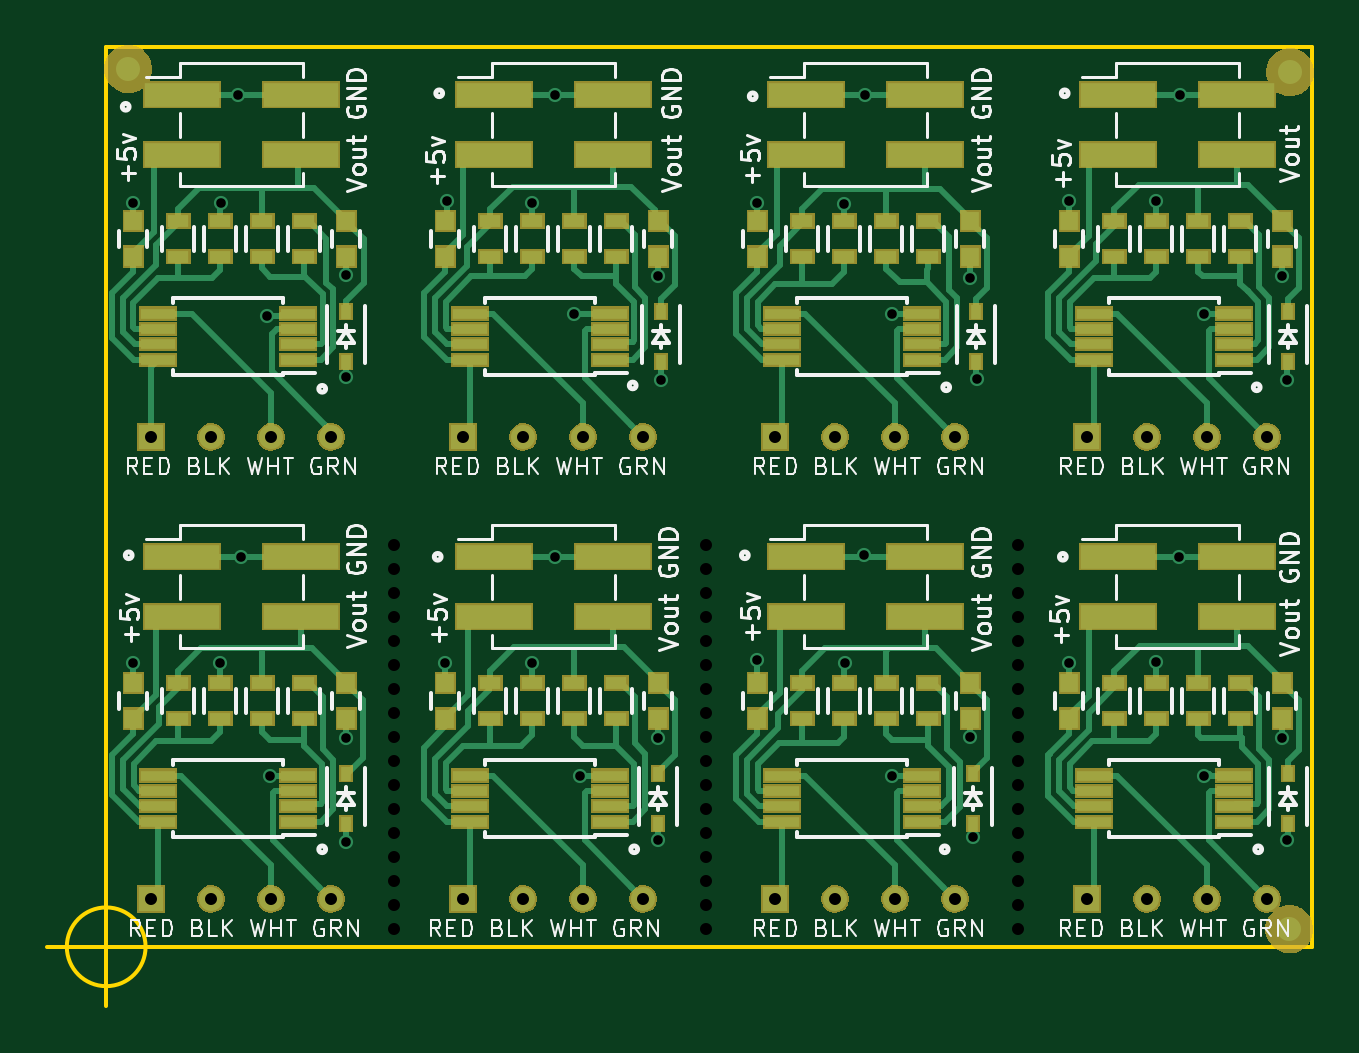
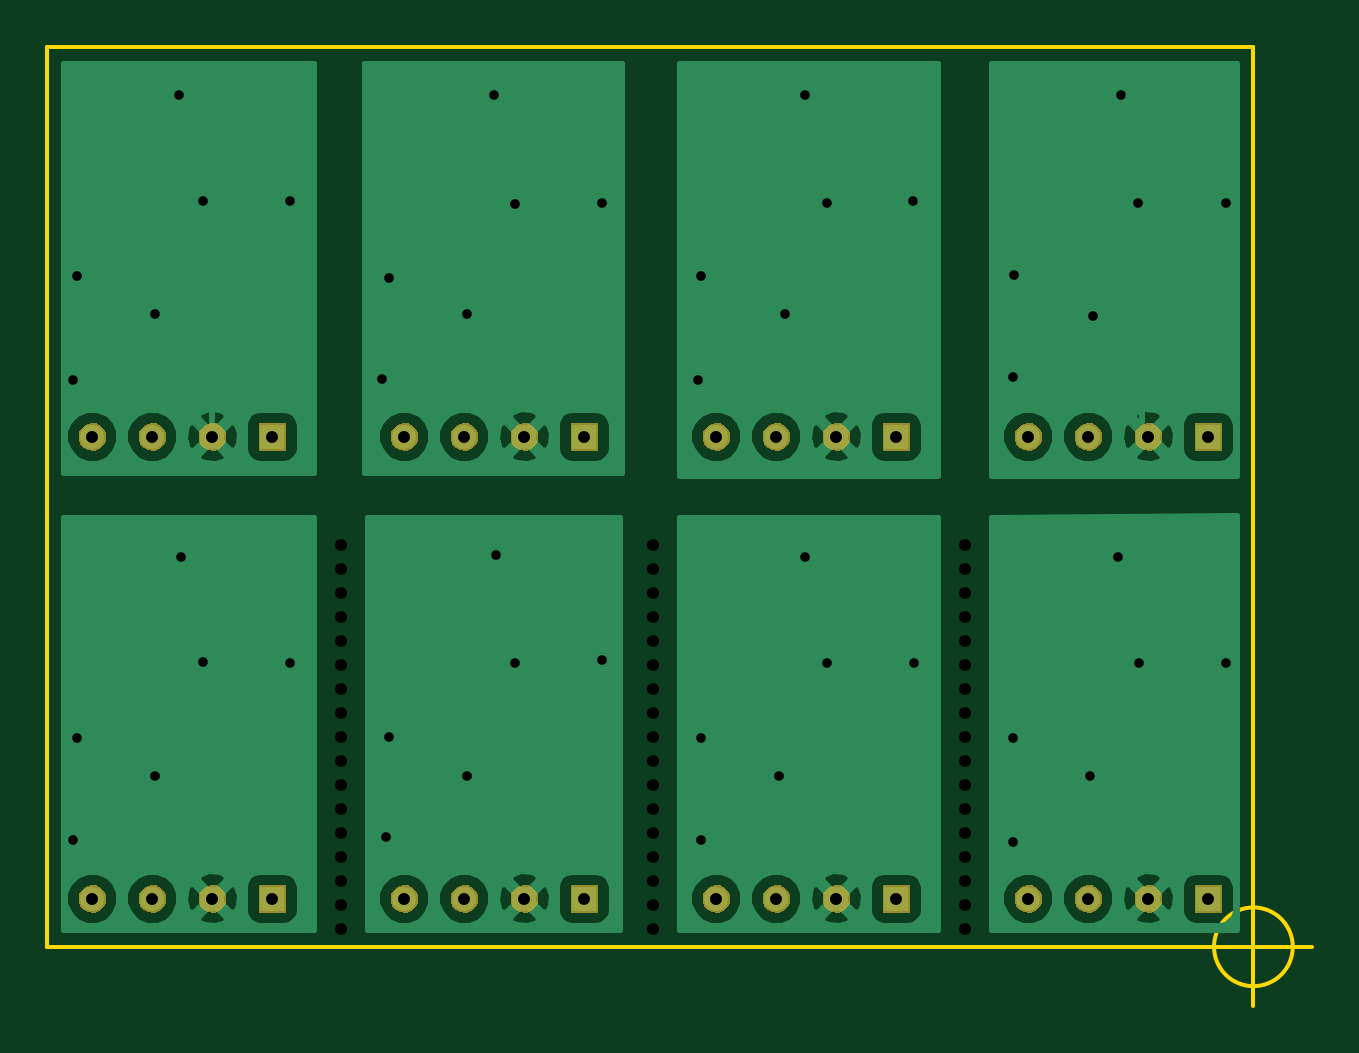
Circuit board: 11 layer files. Board 53.6 x 40.6 mm.
- bottom_copper: LoadCell-B.Cu.gbr (50383 bytes)
- bottom_mask: LoadCell-B.Mask.gbr (30173 bytes)
- paste: LoadCell-B.Paste.gbr (288 bytes)
- bottom_silk: LoadCell-B.SilkS.gbr (289 bytes)
- outline: LoadCell-Edge.Cuts.gbr (695 bytes)
- top_copper: LoadCell-F.Cu.gbr (41740 bytes)
- top_mask: LoadCell-F.Mask.gbr (67947 bytes)
- paste: LoadCell-F.Paste.gbr (5663 bytes)
- top_silk: LoadCell-F.SilkS.gbr (55978 bytes)
- drill: LoadCell-NPTH.drl (905 bytes)
- drill: LoadCell.drl (1320 bytes)

=== bottom_copper: LoadCell-B.Cu.gbr (50383 bytes, source omitted) ===
=== bottom_mask: LoadCell-B.Mask.gbr (30173 bytes, source omitted) ===
=== paste: LoadCell-B.Paste.gbr ===
G04 #@! TF.FileFunction,Paste,Bot*
%FSLAX46Y46*%
G04 Gerber Fmt 4.6, Leading zero omitted, Abs format (unit mm)*
G04 Created by KiCad (PCBNEW 4.0.2-stable) date Tuesday, April 24, 2018 'PMt' 12:07:57 PM*
%MOMM*%
G01*
G04 APERTURE LIST*
%ADD10C,0.025400*%
G04 APERTURE END LIST*
D10*
M02*

=== bottom_silk: LoadCell-B.SilkS.gbr ===
G04 #@! TF.FileFunction,Legend,Bot*
%FSLAX46Y46*%
G04 Gerber Fmt 4.6, Leading zero omitted, Abs format (unit mm)*
G04 Created by KiCad (PCBNEW 4.0.2-stable) date Tuesday, April 24, 2018 'PMt' 12:07:57 PM*
%MOMM*%
G01*
G04 APERTURE LIST*
%ADD10C,0.025400*%
G04 APERTURE END LIST*
D10*
M02*

=== outline: LoadCell-Edge.Cuts.gbr ===
G04 #@! TF.FileFunction,Profile,NP*
%FSLAX46Y46*%
G04 Gerber Fmt 4.6, Leading zero omitted, Abs format (unit mm)*
G04 Created by KiCad (PCBNEW 4.0.2-stable) date Tuesday, April 24, 2018 'PMt' 12:07:57 PM*
%MOMM*%
G01*
G04 APERTURE LIST*
%ADD10C,0.025400*%
%ADD11C,0.150000*%
G04 APERTURE END LIST*
D10*
D11*
X101600000Y-63500000D02*
X101600000Y-101600000D01*
X152654000Y-63500000D02*
X152654000Y-101600000D01*
X103266666Y-101600000D02*
G75*
G03X103266666Y-101600000I-1666666J0D01*
G01*
X99100000Y-101600000D02*
X104100000Y-101600000D01*
X101600000Y-99100000D02*
X101600000Y-104100000D01*
X152654000Y-101600000D02*
X101600000Y-101600000D01*
X101600000Y-63500000D02*
X152654000Y-63500000D01*
M02*

=== top_copper: LoadCell-F.Cu.gbr (41740 bytes, source omitted) ===
=== top_mask: LoadCell-F.Mask.gbr (67947 bytes, source omitted) ===
=== paste: LoadCell-F.Paste.gbr ===
G04 #@! TF.FileFunction,Paste,Top*
%FSLAX46Y46*%
G04 Gerber Fmt 4.6, Leading zero omitted, Abs format (unit mm)*
G04 Created by KiCad (PCBNEW 4.0.2-stable) date Tuesday, April 24, 2018 'PMt' 12:07:57 PM*
%MOMM*%
G01*
G04 APERTURE LIST*
%ADD10C,0.025400*%
%ADD11R,0.399200X0.539200*%
%ADD12R,3.099200X0.949200*%
%ADD13R,0.699200X0.749200*%
%ADD14R,0.849200X0.449200*%
%ADD15R,1.399200X0.399200*%
G04 APERTURE END LIST*
D10*
D11*
X125095000Y-74713200D03*
X125095000Y-76823200D03*
D12*
X117998000Y-65532000D03*
X123048000Y-65532000D03*
X117998000Y-68072000D03*
X123048000Y-68072000D03*
D13*
X111760000Y-70878000D03*
X111760000Y-72378000D03*
X124968000Y-70878000D03*
X124968000Y-72378000D03*
X102743000Y-72378000D03*
X102743000Y-70878000D03*
X115951000Y-72378000D03*
X115951000Y-70878000D03*
X138176000Y-70878000D03*
X138176000Y-72378000D03*
X151384000Y-70878000D03*
X151384000Y-72378000D03*
X129159000Y-72378000D03*
X129159000Y-70878000D03*
X142367000Y-72378000D03*
X142367000Y-70878000D03*
X111760000Y-90436000D03*
X111760000Y-91936000D03*
X124968000Y-90436000D03*
X124968000Y-91936000D03*
X102743000Y-91936000D03*
X102743000Y-90436000D03*
X115951000Y-91936000D03*
X115951000Y-90436000D03*
X138176000Y-90436000D03*
X138176000Y-91936000D03*
X151384000Y-90436000D03*
X151384000Y-91936000D03*
X129159000Y-91936000D03*
X129159000Y-90436000D03*
X142367000Y-91936000D03*
X142367000Y-90436000D03*
D11*
X111760000Y-74713200D03*
X111760000Y-76823200D03*
X138430000Y-74713200D03*
X138430000Y-76823200D03*
X151638000Y-74713200D03*
X151638000Y-76823200D03*
X111760000Y-94271200D03*
X111760000Y-96381200D03*
X124968000Y-94271200D03*
X124968000Y-96381200D03*
X138303000Y-94271200D03*
X138303000Y-96381200D03*
X151638000Y-94271200D03*
X151638000Y-96381200D03*
D12*
X104790000Y-65532000D03*
X109840000Y-65532000D03*
X104790000Y-68072000D03*
X109840000Y-68072000D03*
X131206000Y-65532000D03*
X136256000Y-65532000D03*
X131206000Y-68072000D03*
X136256000Y-68072000D03*
X144414000Y-65532000D03*
X149464000Y-65532000D03*
X144414000Y-68072000D03*
X149464000Y-68072000D03*
X104790000Y-85090000D03*
X109840000Y-85090000D03*
X104790000Y-87630000D03*
X109840000Y-87630000D03*
X117998000Y-85090000D03*
X123048000Y-85090000D03*
X117998000Y-87630000D03*
X123048000Y-87630000D03*
X131206000Y-85090000D03*
X136256000Y-85090000D03*
X131206000Y-87630000D03*
X136256000Y-87630000D03*
X144414000Y-85090000D03*
X149464000Y-85090000D03*
X144414000Y-87630000D03*
X149464000Y-87630000D03*
D14*
X109982000Y-72378000D03*
X109982000Y-70878000D03*
X104648000Y-72378000D03*
X104648000Y-70878000D03*
X123190000Y-72378000D03*
X123190000Y-70878000D03*
X117856000Y-72378000D03*
X117856000Y-70878000D03*
X108204000Y-70878000D03*
X108204000Y-72378000D03*
X106426000Y-70878000D03*
X106426000Y-72378000D03*
X121412000Y-70878000D03*
X121412000Y-72378000D03*
X119634000Y-70878000D03*
X119634000Y-72378000D03*
X136398000Y-72378000D03*
X136398000Y-70878000D03*
X131064000Y-72378000D03*
X131064000Y-70878000D03*
X149606000Y-72378000D03*
X149606000Y-70878000D03*
X144272000Y-72378000D03*
X144272000Y-70878000D03*
X134620000Y-70878000D03*
X134620000Y-72378000D03*
X132842000Y-70878000D03*
X132842000Y-72378000D03*
X147828000Y-70878000D03*
X147828000Y-72378000D03*
X146050000Y-70878000D03*
X146050000Y-72378000D03*
X109982000Y-91936000D03*
X109982000Y-90436000D03*
X104648000Y-91936000D03*
X104648000Y-90436000D03*
X123190000Y-91936000D03*
X123190000Y-90436000D03*
X117856000Y-91936000D03*
X117856000Y-90436000D03*
X108204000Y-90436000D03*
X108204000Y-91936000D03*
X106426000Y-90436000D03*
X106426000Y-91936000D03*
X121412000Y-90436000D03*
X121412000Y-91936000D03*
X119634000Y-90436000D03*
X119634000Y-91936000D03*
X136398000Y-91936000D03*
X136398000Y-90436000D03*
X131064000Y-91936000D03*
X131064000Y-90436000D03*
X149606000Y-91936000D03*
X149606000Y-90436000D03*
X144272000Y-91936000D03*
X144272000Y-90436000D03*
X134620000Y-90436000D03*
X134620000Y-91936000D03*
X132842000Y-90436000D03*
X132842000Y-91936000D03*
X147828000Y-90436000D03*
X147828000Y-91936000D03*
X146050000Y-90436000D03*
X146050000Y-91936000D03*
D15*
X109706200Y-76743200D03*
X109706200Y-76093200D03*
X109706200Y-75443200D03*
X109706200Y-74793200D03*
X103806200Y-74793200D03*
X103806200Y-75443200D03*
X103806200Y-76093200D03*
X103806200Y-76743200D03*
X122914200Y-76743200D03*
X122914200Y-76093200D03*
X122914200Y-75443200D03*
X122914200Y-74793200D03*
X117014200Y-74793200D03*
X117014200Y-75443200D03*
X117014200Y-76093200D03*
X117014200Y-76743200D03*
X136122200Y-76743200D03*
X136122200Y-76093200D03*
X136122200Y-75443200D03*
X136122200Y-74793200D03*
X130222200Y-74793200D03*
X130222200Y-75443200D03*
X130222200Y-76093200D03*
X130222200Y-76743200D03*
X149330200Y-76743200D03*
X149330200Y-76093200D03*
X149330200Y-75443200D03*
X149330200Y-74793200D03*
X143430200Y-74793200D03*
X143430200Y-75443200D03*
X143430200Y-76093200D03*
X143430200Y-76743200D03*
X109706200Y-96301200D03*
X109706200Y-95651200D03*
X109706200Y-95001200D03*
X109706200Y-94351200D03*
X103806200Y-94351200D03*
X103806200Y-95001200D03*
X103806200Y-95651200D03*
X103806200Y-96301200D03*
X122914200Y-96301200D03*
X122914200Y-95651200D03*
X122914200Y-95001200D03*
X122914200Y-94351200D03*
X117014200Y-94351200D03*
X117014200Y-95001200D03*
X117014200Y-95651200D03*
X117014200Y-96301200D03*
X136122200Y-96301200D03*
X136122200Y-95651200D03*
X136122200Y-95001200D03*
X136122200Y-94351200D03*
X130222200Y-94351200D03*
X130222200Y-95001200D03*
X130222200Y-95651200D03*
X130222200Y-96301200D03*
X149330200Y-96301200D03*
X149330200Y-95651200D03*
X149330200Y-95001200D03*
X149330200Y-94351200D03*
X143430200Y-94351200D03*
X143430200Y-95001200D03*
X143430200Y-95651200D03*
X143430200Y-96301200D03*
M02*

=== top_silk: LoadCell-F.SilkS.gbr (55978 bytes, source omitted) ===
=== drill: LoadCell-NPTH.drl ===
M48
;DRILL file {KiCad 4.0.2-stable} date Tuesday, February 20, 2018 'AMt' 07:18:07 AM
;FORMAT={2:4/ absolute / inch / suppress leading zeros}
FMAT,2
INCH,TZ
T1C0.020
%
G90
G05
M72
T1
X44800Y-33300
X44800Y-33700
X44800Y-34100
X44800Y-34500
X44800Y-34900
X44800Y-35300
X44800Y-35700
X44800Y-36100
X44800Y-36500
X44800Y-36900
X44800Y-37300
X44800Y-37700
X44800Y-38100
X44800Y-38500
X44800Y-38900
X44800Y-39300
X44800Y-39700
X50000Y-33300
X50000Y-33700
X50000Y-34100
X50000Y-34500
X50000Y-34900
X50000Y-35300
X50000Y-35700
X50000Y-36100
X50000Y-36500
X50000Y-36900
X50000Y-37300
X50000Y-37700
X50000Y-38100
X50000Y-38500
X50000Y-38900
X50000Y-39300
X50000Y-39700
X55200Y-33300
X55200Y-33700
X55200Y-34100
X55200Y-34500
X55200Y-34900
X55200Y-35300
X55200Y-35700
X55200Y-36100
X55200Y-36500
X55200Y-36900
X55200Y-37300
X55200Y-37700
X55200Y-38100
X55200Y-38500
X55200Y-38900
X55200Y-39300
X55200Y-39700
T0
M30

=== drill: LoadCell.drl ===
M48
;DRILL file {KiCad 4.0.2-stable} date Tuesday, April 24, 2018 'PMt' 12:08:09 PM
;FORMAT={2:4/ absolute / inch / suppress leading zeros}
FMAT,2
INCH,TZ
T1C0.016
T2C0.020
%
G90
G05
M72
T1
X40450Y-27600
X40450Y-35275
X41900Y-35275
X41920Y-27606
X42200Y-25800
X42250Y-33500
X42680Y-29480
X42729Y-37146
X43990Y-28810
X44000Y-30500
X44000Y-36525
X44000Y-38250
X45650Y-35275
X45675Y-27575
X47100Y-27600
X47100Y-35275
X47475Y-25800
X47475Y-33500
X47800Y-29450
X47900Y-37150
X49200Y-28825
X49200Y-38225
X49200Y-36525
X49250Y-30550
X50850Y-27600
X50850Y-35225
X52300Y-27625
X52311Y-35271
X52625Y-33475
X52650Y-25800
X53104Y-29446
X53104Y-37146
X54400Y-28850
X54400Y-36500
X54450Y-38175
X54518Y-30532
X56050Y-27575
X56050Y-35275
X57500Y-27575
X57500Y-35250
X57875Y-33500
X57900Y-25800
X58300Y-29450
X58300Y-37150
X59600Y-28825
X59600Y-36525
X59675Y-30550
X59675Y-38225
T2
X40750Y-31500
X40750Y-39200
X41750Y-31500
X41750Y-39200
X42750Y-31500
X42750Y-39200
X43750Y-31500
X43750Y-39200
X45950Y-31500
X45950Y-39200
X46950Y-31500
X46950Y-39200
X47950Y-31500
X47950Y-39200
X48950Y-31500
X48950Y-39200
X51150Y-31500
X51150Y-39200
X52150Y-31500
X52150Y-39200
X53150Y-31500
X53150Y-39200
X54150Y-31500
X54150Y-39200
X56350Y-31500
X56350Y-39200
X57350Y-31500
X57350Y-39200
X58350Y-31500
X58350Y-39200
X59350Y-31500
X59350Y-39200
T0
M30
